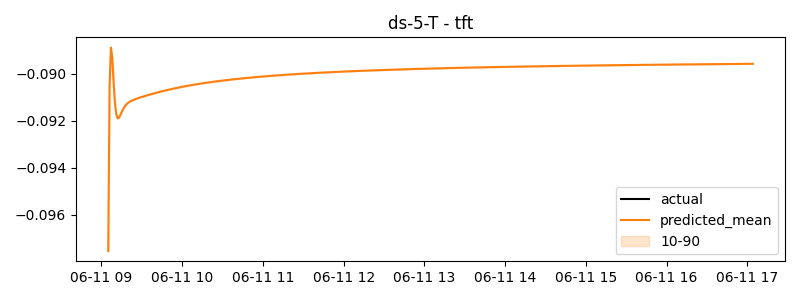

Source data for this figure (header and first rows):
timestamp, actual, predicted
2024-06-11 09:05:00, 2.684, -0.09754
2024-06-11 09:06:00, 0.8115, -0.09052
2024-06-11 09:07:00, 2.224, -0.08888
2024-06-11 09:08:00, 0.3761, -0.08932
2024-06-11 09:09:00, -0.4265, -0.09036
2024-06-11 09:10:00, -0.4265, -0.09124
2024-06-11 09:11:00, 0.9573, -0.09173
2024-06-11 09:12:00, -0.4265, -0.09189
2024-06-11 09:13:00, -0.4265, -0.09186
2024-06-11 09:14:00, -0.4265, -0.09175
2024-06-11 09:15:00, -0.4265, -0.09162
2024-06-11 09:16:00, -0.4265, -0.0915
2024-06-11 09:17:00, -0.4265, -0.0914
2024-06-11 09:18:00, -0.4265, -0.09133
2024-06-11 09:19:00, 0.9028, -0.09127
2024-06-11 09:20:00, 0.6431, -0.09122
2024-06-11 09:21:00, -0.4265, -0.09118
2024-06-11 09:22:00, -0.4265, -0.09115
2024-06-11 09:23:00, -0.4265, -0.09112
2024-06-11 09:24:00, 1.053, -0.0911
2024-06-11 09:25:00, -0.4265, -0.09107
2024-06-11 09:26:00, -0.4265, -0.09105
2024-06-11 09:27:00, -0.4265, -0.09103
2024-06-11 09:28:00, -0.4265, -0.09101
2024-06-11 09:29:00, 1.935, -0.09099
2024-06-11 09:30:00, -0.4265, -0.09098
2024-06-11 09:31:00, -0.4265, -0.09096
2024-06-11 09:32:00, -0.4265, -0.09094
2024-06-11 09:33:00, 0.8513, -0.09092
2024-06-11 09:34:00, -0.4265, -0.09091
2024-06-11 09:35:00, -0.4265, -0.09089
2024-06-11 09:36:00, 0.629, -0.09087
2024-06-11 09:37:00, 0.6719, -0.09086
2024-06-11 09:38:00, -0.4265, -0.09084
2024-06-11 09:39:00, -0.4265, -0.09083
2024-06-11 09:40:00, 0.2347, -0.09081
2024-06-11 09:41:00, -0.4265, -0.0908
2024-06-11 09:42:00, -0.4265, -0.09078
2024-06-11 09:43:00, 1.001, -0.09077
2024-06-11 09:44:00, -0.4265, -0.09075
2024-06-11 09:45:00, -0.4265, -0.09074
2024-06-11 09:46:00, 1.882, -0.09072
2024-06-11 09:47:00, -0.4265, -0.09071
2024-06-11 09:48:00, -0.4265, -0.0907
2024-06-11 09:49:00, -0.4265, -0.09068
2024-06-11 09:50:00, 0.1029, -0.09067
2024-06-11 09:51:00, -0.4265, -0.09066
2024-06-11 09:52:00, -0.4265, -0.09064
2024-06-11 09:53:00, 5.129, -0.09063
2024-06-11 09:54:00, 0.6072, -0.09062
2024-06-11 09:55:00, 0.4412, -0.09061
2024-06-11 09:56:00, 1.226, -0.09059
2024-06-11 09:57:00, -0.4265, -0.09058
2024-06-11 09:58:00, -0.4265, -0.09057
2024-06-11 09:59:00, -0.4265, -0.09056
2024-06-11 10:00:00, -0.4265, -0.09055
2024-06-11 10:01:00, -0.4265, -0.09054
2024-06-11 10:02:00, 0.755, -0.09053
2024-06-11 10:03:00, 0.9624, -0.09052
2024-06-11 10:04:00, -0.4265, -0.0905
... 420 more rows
